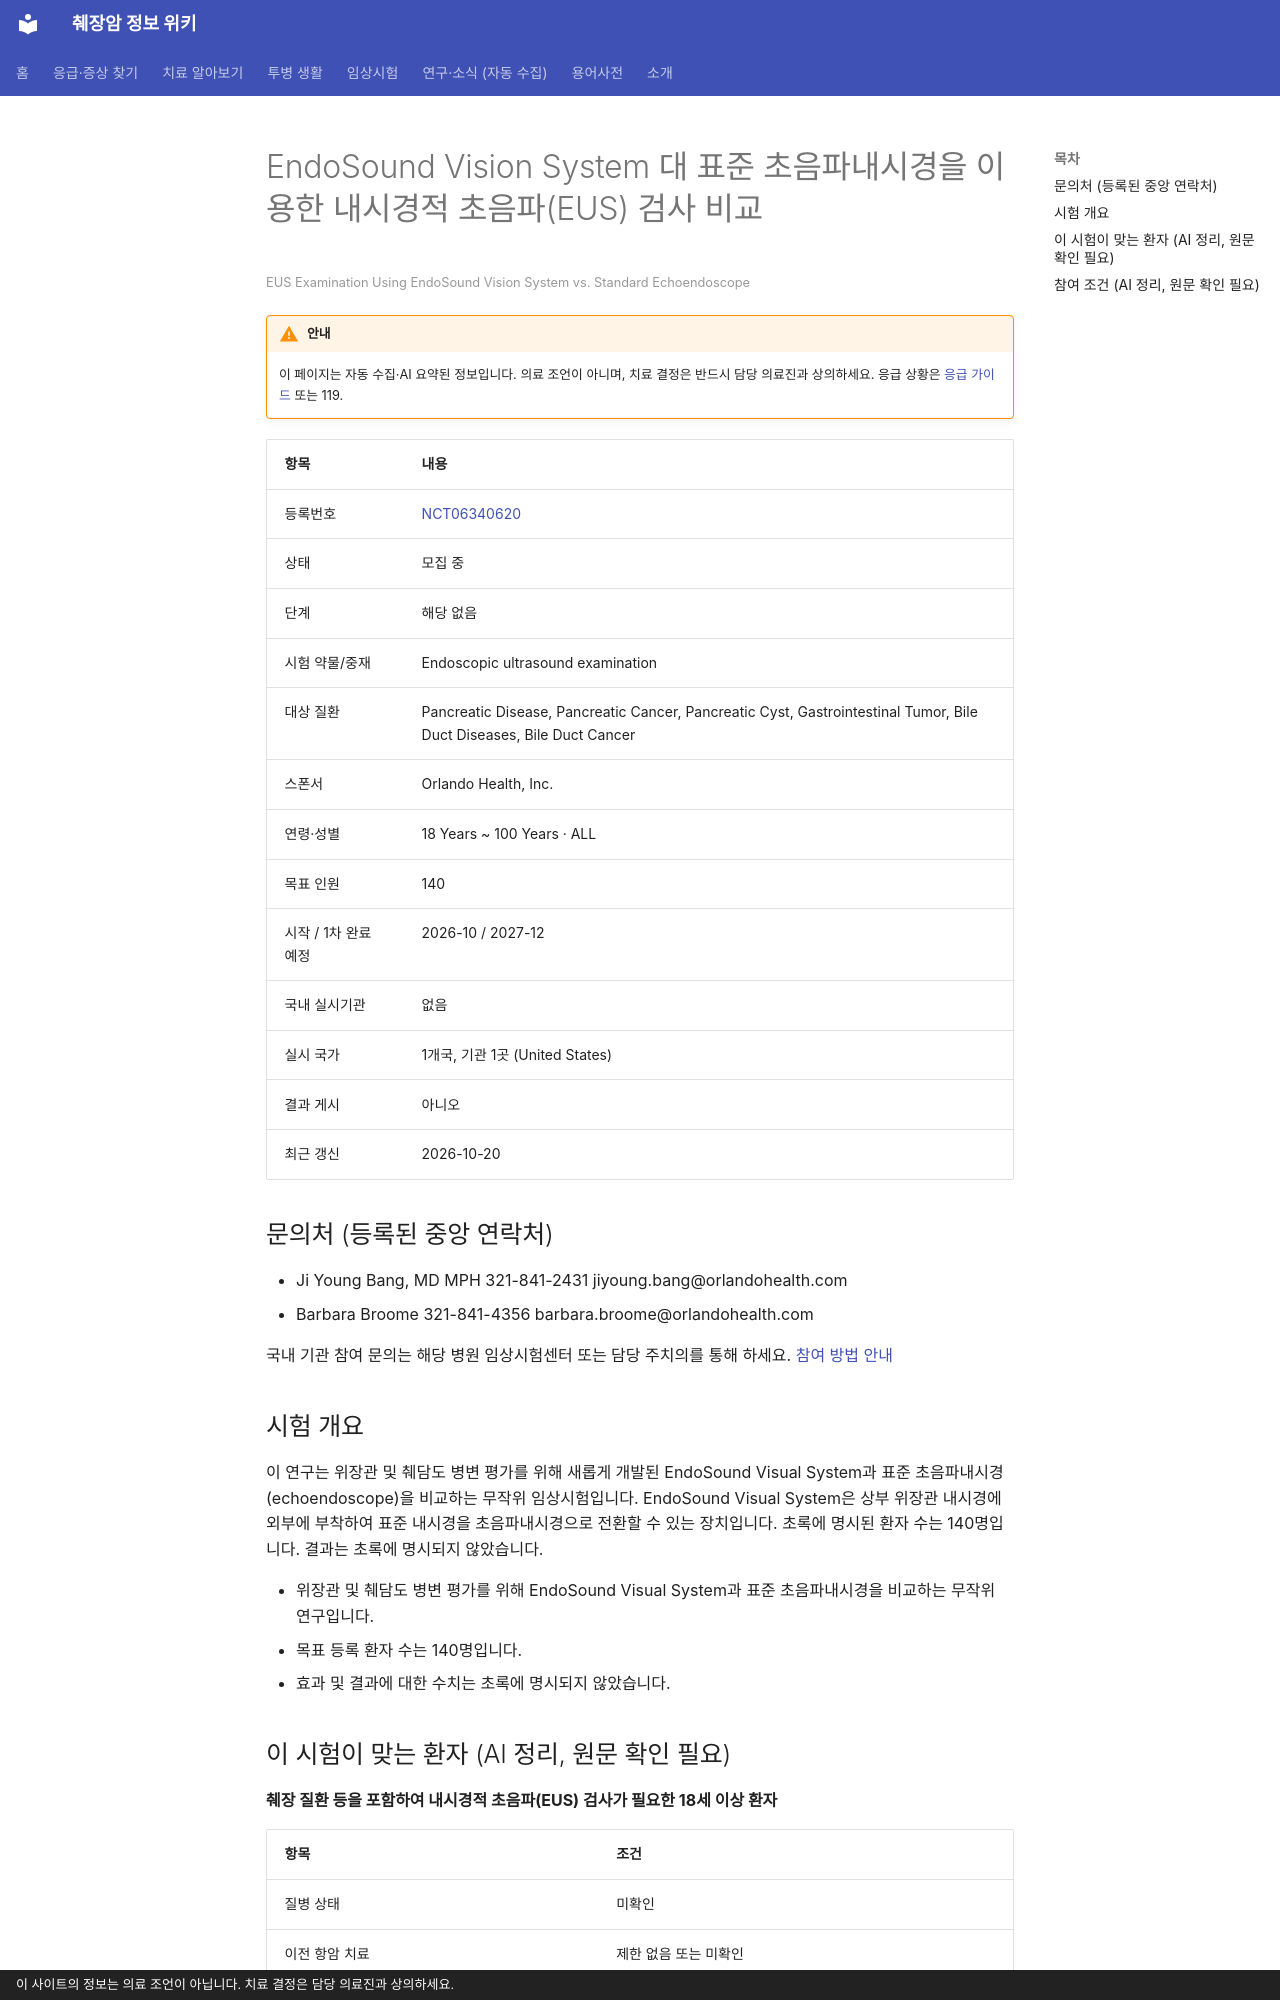

repository: hizorro88-rgb/papersearcher · page: _generated/trials/NCT06340620/index.html · generator: mkdocs · copyright: 이 사이트의 정보는 의료 조언이 아닙니다. 치료 결정은 담당 의료진과 상의하세요.

---
title: "NCT06340620 EndoSound Vision System 대 표준 초음파내시경을 이용한 내시경적 초음파(EUS) 검사 비교"
description: "해당 없음 · 모집 중"
comments: true
search:
  boost: 0.4
---

# EndoSound Vision System 대 표준 초음파내시경을 이용한 내시경적 초음파(EUS) 검사 비교

<small>EUS Examination Using EndoSound Vision System vs. Standard Echoendoscope</small>

!!! warning "안내"
    이 페이지는 자동 수집·AI 요약된 정보입니다. 의료 조언이 아니며, 치료 결정은 반드시 담당 의료진과 상의하세요. 응급 상황은 [응급 가이드](../../guides/emergency/index.md) 또는 119.

| 항목 | 내용 |
|---|---|
| 등록번호 | [NCT06340620](https://clinicaltrials.gov/study/NCT06340620) |
| 상태 | 모집 중 |
| 단계 | 해당 없음 |
| 시험 약물/중재 | Endoscopic ultrasound examination |
| 대상 질환 | Pancreatic Disease, Pancreatic Cancer, Pancreatic Cyst, Gastrointestinal Tumor, Bile Duct Diseases, Bile Duct Cancer |
| 스폰서 | Orlando Health, Inc. |
| 연령·성별 | 18 Years ~ 100 Years · ALL |
| 목표 인원 | 140 |
| 시작 / 1차 완료 예정 | 2026-10 / 2027-12 |
| 국내 실시기관 | 없음 |
| 실시 국가 | 1개국, 기관 1곳 (United States) |
| 결과 게시 | 아니오 |
| 최근 갱신 | 2026-10-20 |

## 문의처 (등록된 중앙 연락처)

- Ji Young Bang, MD MPH 321-841-2431 jiyoung.bang@orlandohealth.com
- Barbara Broome 321-841-4356 barbara.broome@orlandohealth.com

국내 기관 참여 문의는 해당 병원 임상시험센터 또는 담당 주치의를 통해 하세요. [참여 방법 안내](../../guides/trials/how-to-apply.md)

## 시험 개요

이 연구는 위장관 및 췌담도 병변 평가를 위해 새롭게 개발된 EndoSound Visual System과 표준 초음파내시경(echoendoscope)을 비교하는 무작위 임상시험입니다. EndoSound Visual System은 상부 위장관 내시경에 외부에 부착하여 표준 내시경을 초음파내시경으로 전환할 수 있는 장치입니다. 초록에 명시된 환자 수는 140명입니다. 결과는 초록에 명시되지 않았습니다.

- 위장관 및 췌담도 병변 평가를 위해 EndoSound Visual System과 표준 초음파내시경을 비교하는 무작위 연구입니다.
- 목표 등록 환자 수는 140명입니다.
- 효과 및 결과에 대한 수치는 초록에 명시되지 않았습니다.

## 이 시험이 맞는 환자 (AI 정리, 원문 확인 필요)

**췌장 질환 등을 포함하여 내시경적 초음파(EUS) 검사가 필요한 18세 이상 환자**

| 항목 | 조건 |
|---|---|
| 질병 상태 | 미확인 |
| 이전 항암 치료 | 제한 없음 또는 미확인 |
| ECOG 수행능력 | 미확인 |

주요 제외 기준: 18세 미만 · 시술 동의 불가 · 자궁내 임신

내 상황에 맞는지 한 번에 보려면 [맞춤 임상시험 찾기](../../guides/trials/finder.md).
